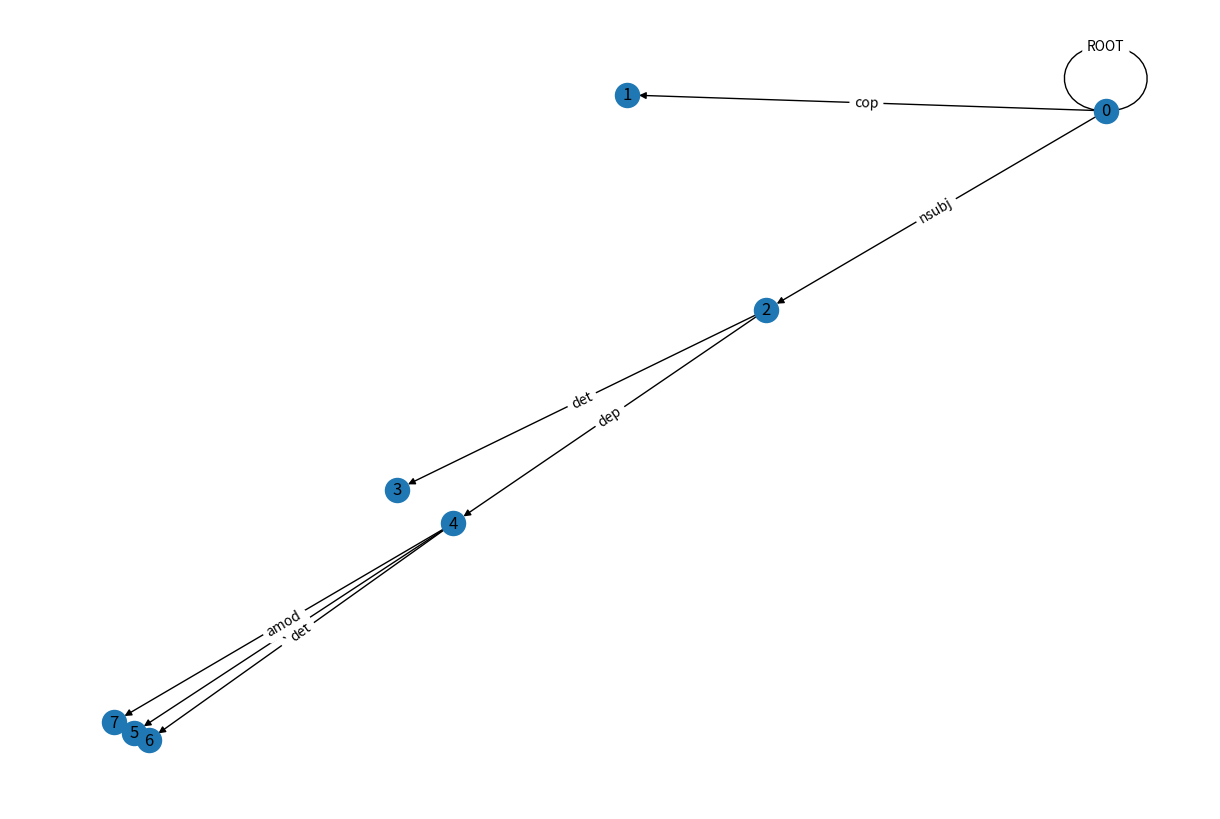

This chart was generated by the following Python code:
import matplotlib.pyplot as plt
import networkx as nx

def main():
    sentence = "What is the airspeed of an unladen swallow?"
    dependencies = [("ROOT", (0, 0)), ("cop", (1, 0)), ("nsubj", (2, 0)), ("det", (3, 2)), ("dep", (4, 2)), ("case", (5, 4)), ("det", (6, 4)), ("amod", (7, 4))]
    visualize_dependencies(sentence, dependencies)

def visualize_dependencies(sentence, dependencies):
    # Create a directed graph
    graph = nx.DiGraph()

    # Add nodes and edges to the graph
    for i, word in enumerate(sentence.split()):
        graph.add_node(i, label=word)
    for label, (dependent, head) in dependencies:
        graph.add_edge(head, dependent, label=label)

    # Use the spring layout for the graph
    pos = nx.kamada_kawai_layout(graph)

    # Draw the graph and save it to an image
    plt.figure(figsize=(12, 8))
    nx.draw(graph, pos, with_labels=True, arrows=True)
    labels = nx.get_edge_attributes(graph, 'label')
    nx.draw_networkx_edge_labels(graph, pos, edge_labels=labels)
    plt.savefig("dependencies.png")

if __name__ == '__main__':
    main()
